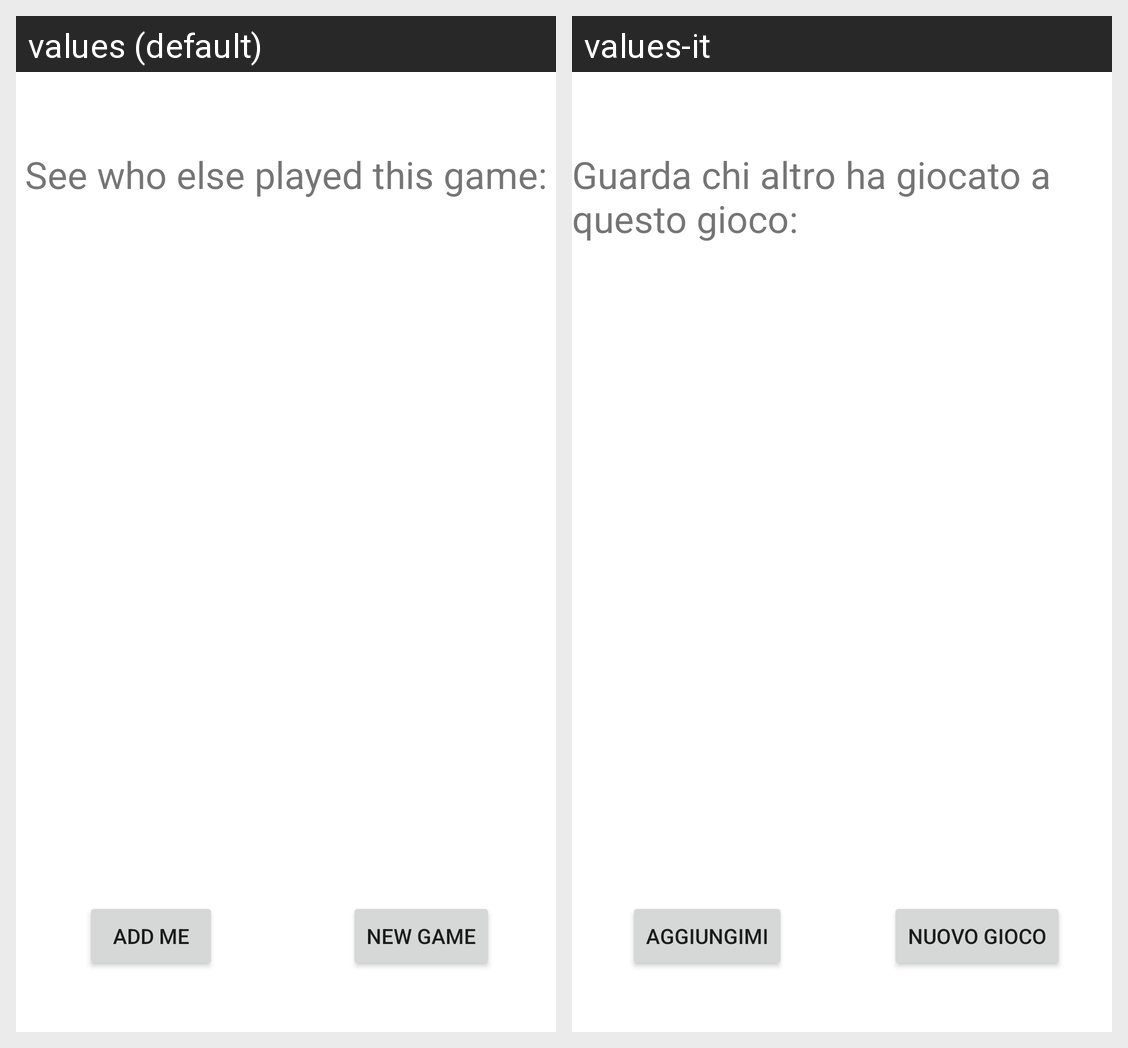

Strings drawn on this Android screen and how each of the app's shown locales translates them:
Android screen res/layout/fragment_detail.xml rendered under 2 locales, left to right: values (default), values-it. Device: Nexus 5 (rendered at 1080×1920; each locale shown at half size, 540×960, under a caption strip naming it); theme Theme.LightTheme.
Strings drawn on this screen, with the default value and each locale's value (text and hints the layout hard-codes, and strings that could not be matched under every locale, appear in the picture but are not listed):

detail_title
  values: See who else played this game:
  values-it: Guarda chi altro ha giocato a questo gioco:

add_player
  values: Add Me
  values-it: Aggiungimi

start_game
  values: NEW GAME
  values-it: NUOVO GIOCO
